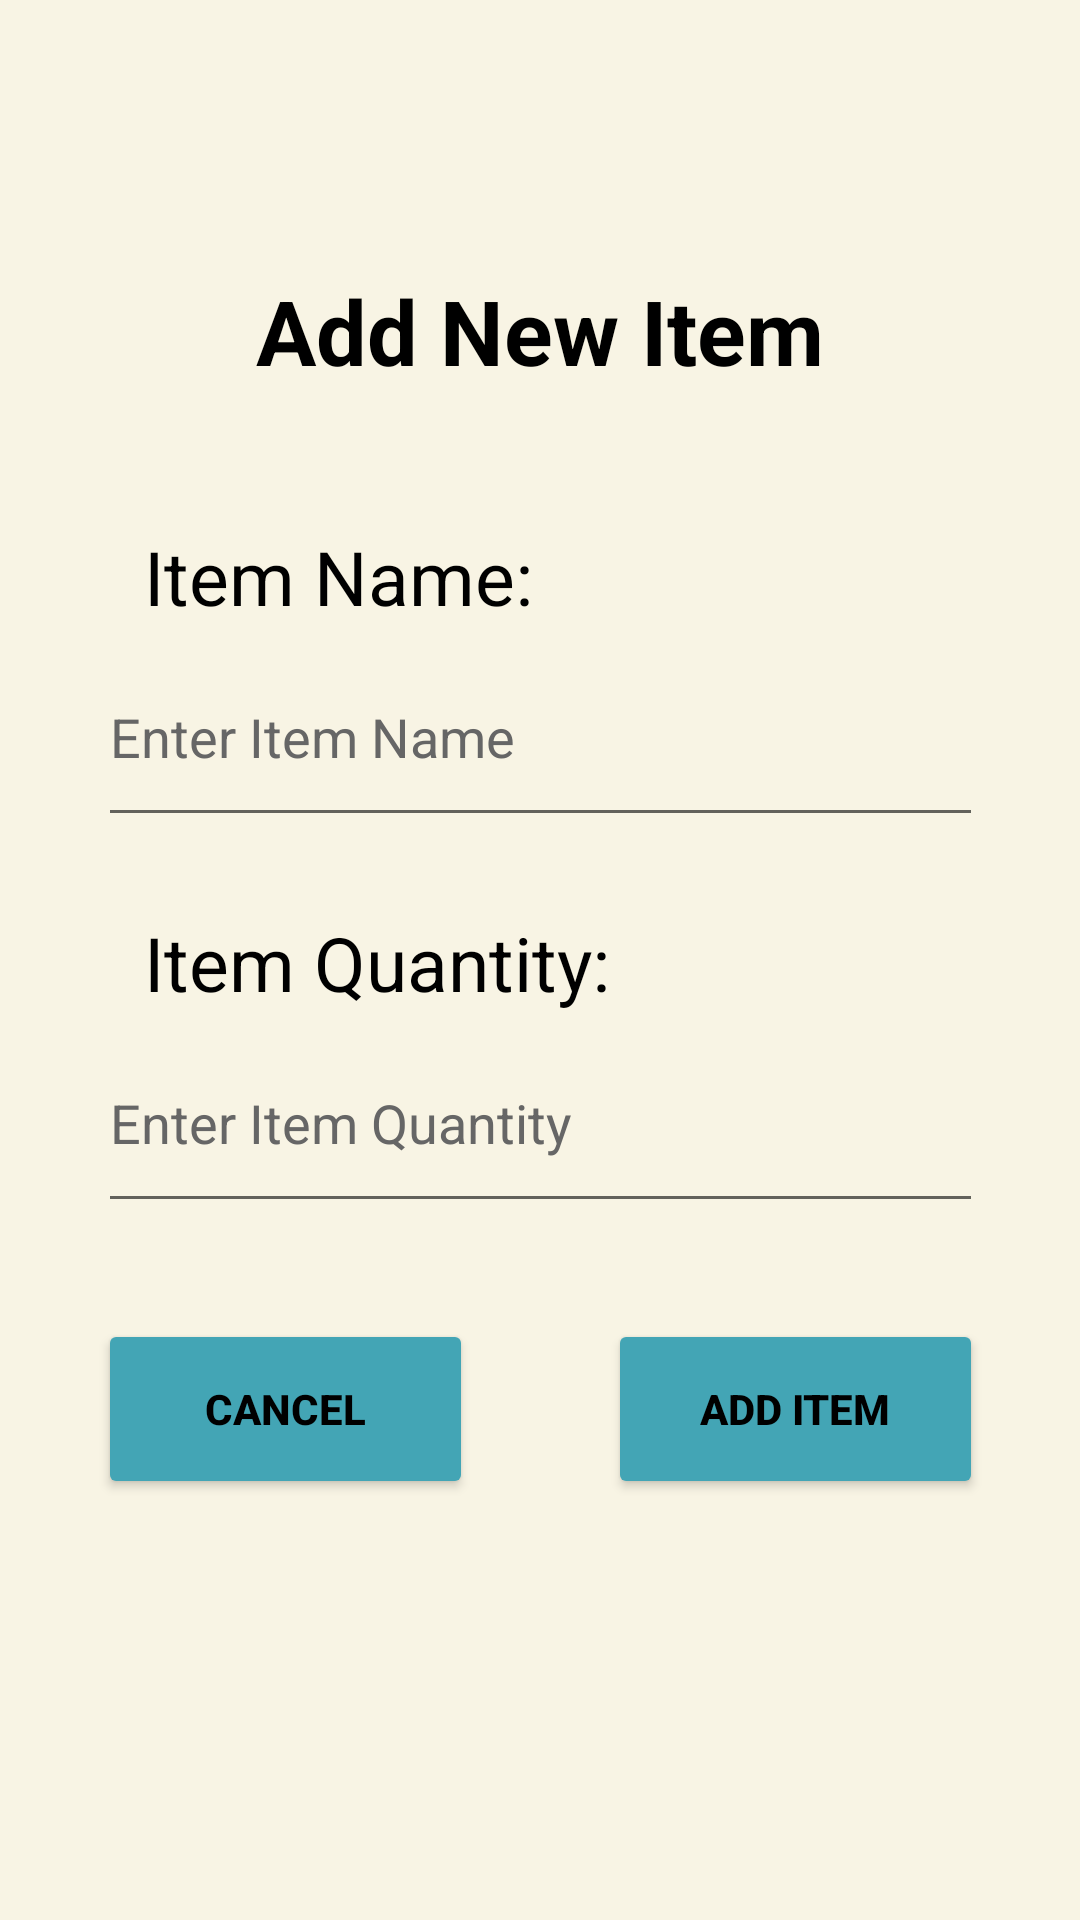

Write the Android layout XML for this screen, with the resource values it uses.
<!-- AndroidManifest.xml: application theme Theme.ChristianHenshawProjectTwo -->
<!-- res/layout/activity_additem.xml -->
<?xml version="1.0" encoding="utf-8"?>
<androidx.constraintlayout.widget.ConstraintLayout
    xmlns:android="http://schemas.android.com/apk/res/android"
    xmlns:app="http://schemas.android.com/apk/res-auto"
    xmlns:tools="http://schemas.android.com/tools"
    android:layout_width="match_parent"
    android:layout_height="match_parent"
    android:layout_margin="10dp"
    tools:context=".AddItemActivity">

    <TextView
        android:id="@+id/addNewItemTextView"
        android:layout_width="wrap_content"
        android:layout_height="wrap_content"
        android:text="@string/addInventoryItem"
        android:textSize="30sp"
        android:textStyle="bold"
        android:layout_marginTop="90dp"
        app:layout_constraintTop_toTopOf="parent"
        app:layout_constraintLeft_toLeftOf="parent"
        app:layout_constraintRight_toRightOf="parent" />

    <TextView
        android:id="@+id/addItemNameTextView"
        android:layout_width="wrap_content"
        android:layout_height="wrap_content"
        android:text="@string/addItemName"
        android:textSize="25sp"
        android:layout_marginTop="45dp"
        android:layout_marginStart="48dp"
        app:layout_constraintTop_toBottomOf="@+id/addNewItemTextView"
        app:layout_constraintStart_toStartOf="parent" />

    <EditText
        android:id="@+id/addItemNameEditText"
        android:layout_width="295dp"
        android:layout_height="70dp"
        android:inputType="text"
        android:hint="@string/addItemNameHint"
        android:textColorHint="@color/dark_grey"
        android:autofillHints=""
        android:layout_marginTop="0dp"
        android:gravity="center|start"
        app:layout_constraintTop_toBottomOf="@+id/addItemNameTextView"
        app:layout_constraintLeft_toLeftOf="parent"
        app:layout_constraintRight_toRightOf="parent" />

    <TextView
        android:id="@+id/addItemQuantityTextView"
        android:layout_width="wrap_content"
        android:layout_height="wrap_content"
        android:text="@string/addItemQuantity"
        android:textSize="25sp"
        android:layout_marginTop="25dp"
        android:layout_marginStart="48dp"
        app:layout_constraintTop_toBottomOf="@+id/addItemNameEditText"
        app:layout_constraintStart_toStartOf="parent" />

    <EditText
        android:id="@+id/addItemQuantityEditText"
        android:layout_width="295dp"
        android:layout_height="70dp"
        android:inputType="text"
        android:hint="@string/addItemQuantityHint"
        android:textColorHint="@color/dark_grey"
        android:autofillHints=""
        android:layout_marginTop="0dp"
        android:gravity="center|start"
        app:layout_constraintTop_toBottomOf="@+id/addItemQuantityTextView"
        app:layout_constraintLeft_toLeftOf="parent"
        app:layout_constraintRight_toRightOf="parent" />

    <Button
        android:id="@+id/addItemCancelButton"
        android:layout_width="125dp"
        android:layout_height="60dp"
        android:layout_marginTop="32dp"
        android:text="@string/addItemCancelButton"
        android:textColor="@color/black"
        android:textStyle="bold"
        app:backgroundTint="@color/cyan"
        app:layout_constraintStart_toStartOf="@id/addItemQuantityEditText"
        app:layout_constraintTop_toBottomOf="@id/addItemQuantityEditText" />

    <Button
        android:id="@+id/addItemAddButton"
        android:layout_width="125dp"
        android:layout_height="60dp"
        android:layout_marginTop="32dp"
        android:text="@string/addItemAddButton"
        android:textColor="@color/black"
        android:textStyle="bold"
        app:backgroundTint="@color/cyan"
        app:layout_constraintEnd_toEndOf="@id/addItemQuantityEditText"
        app:layout_constraintTop_toBottomOf="@id/addItemQuantityEditText" />

</androidx.constraintlayout.widget.ConstraintLayout>
<!-- resources referenced by this layout -->
<resources>
  <color name="black">#FF000000</color>
  <color name="cyan">#43A5B5</color>
  <color name="dark_grey">#666666</color>
  <string name="addInventoryItem">Add New Item</string>
  <string name="addItemAddButton">ADD ITEM</string>
  <string name="addItemCancelButton">CANCEL</string>
  <string name="addItemName">Item Name:</string>
  <string name="addItemNameHint">Enter Item Name</string>
  <string name="addItemQuantity">Item Quantity:</string>
  <string name="addItemQuantityHint">Enter Item Quantity</string>
  <style name="Theme.ChristianHenshawProjectTwo" parent="Theme.MaterialComponents.DayNight.DarkActionBar">
          <item name="colorPrimary">@color/dark_grey</item>
          <item name="android:colorBackground">@color/linen</item>
          <item name="android:textColor">@color/black</item>
          <item name="android:windowFullscreen">true</item>
          <item name="android:statusBarColor">?attr/colorPrimaryVariant</item>
      </style>
  <color name="linen">#F8F4E4</color>
</resources>
